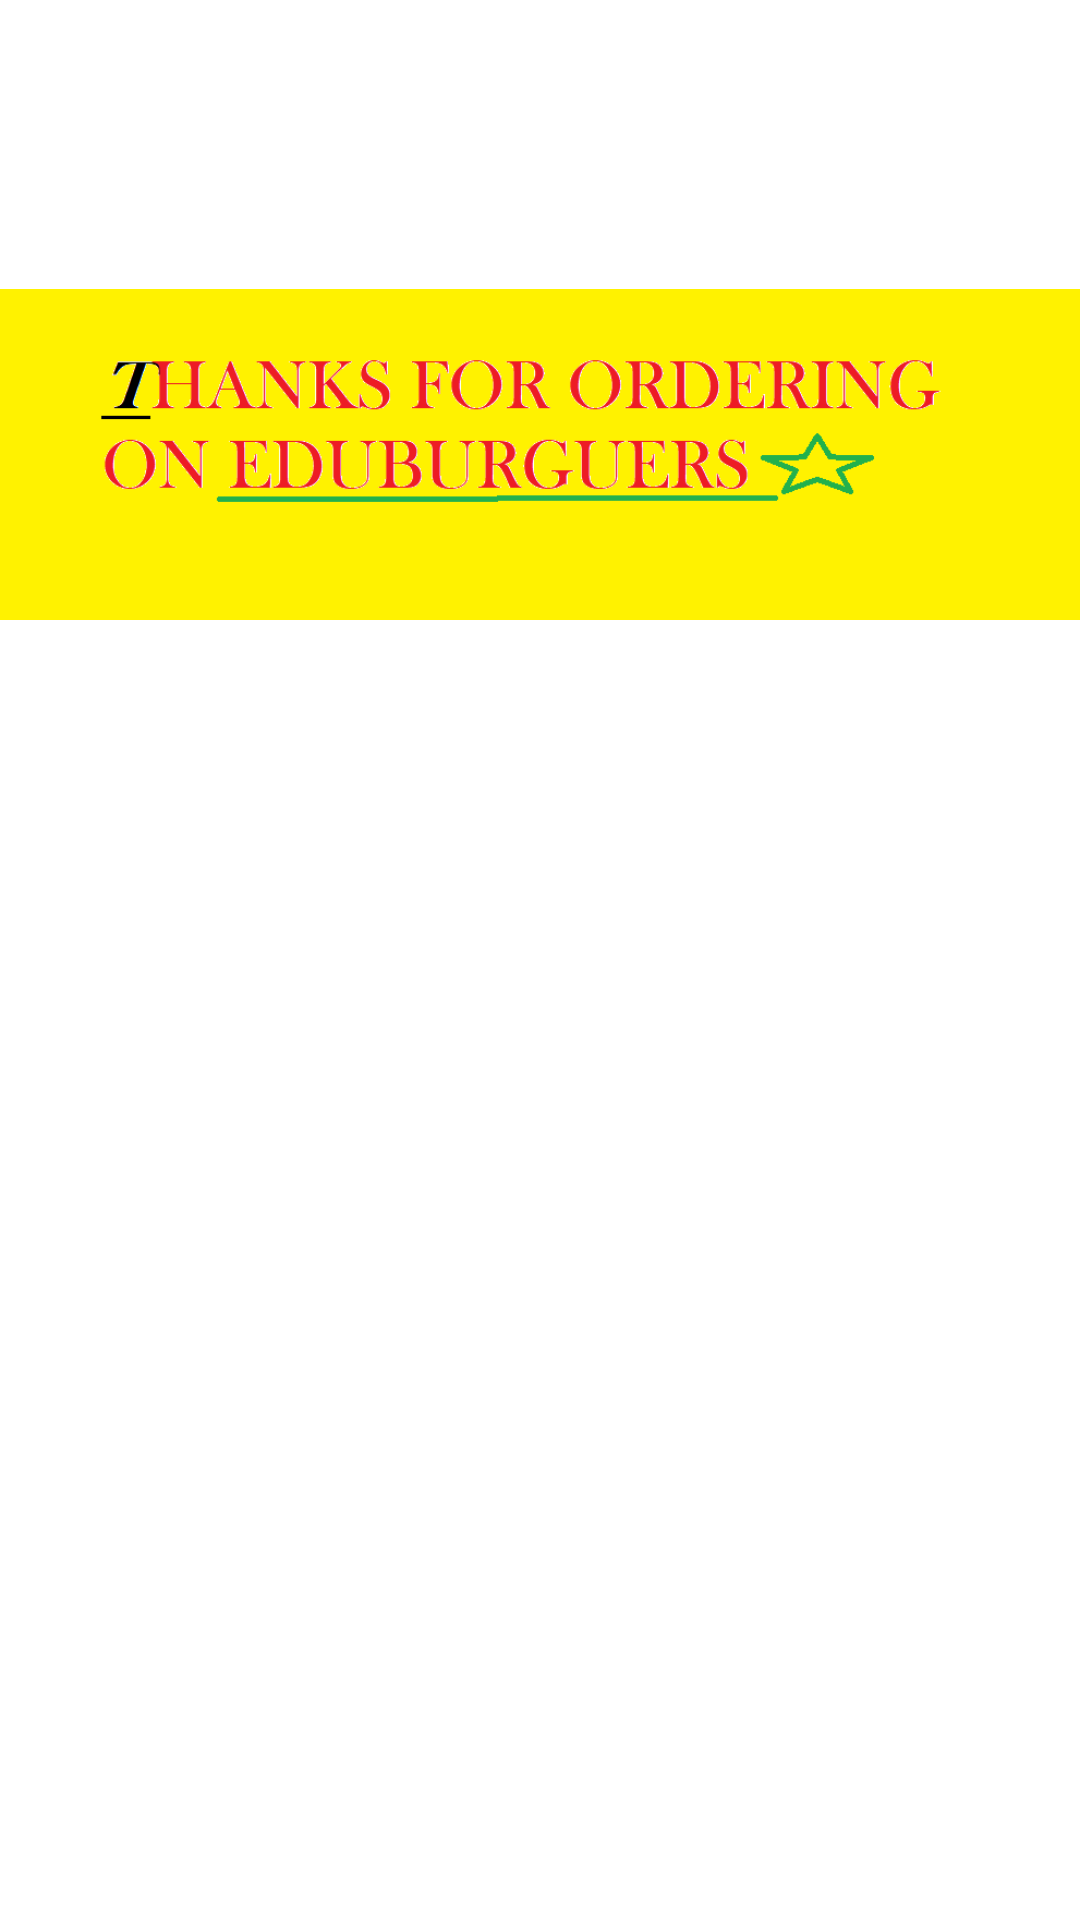

Produce the Android XML layout that renders to this screen, including the resource entries it uses.
<!-- AndroidManifest.xml: application theme Theme.Hamburguer -->
<!-- res/layout/toastshow.xml -->
<?xml version="1.0" encoding="utf-8"?>
<androidx.constraintlayout.widget.ConstraintLayout xmlns:android="http://schemas.android.com/apk/res/android"
    android:layout_width="match_parent"
    xmlns:app="http://schemas.android.com/apk/res-auto"
    android:id="@+id/supertoast"
    android:layout_height="match_parent">

// TESTE DE TOAST PERSONALIZADO, CRIA UM XML ISOLADO PARA CHAMAR QUANDO NECESSARIO

    <ImageView
        android:id="@+id/lasttoast"
        android:src="@drawable/eduburg"
        android:layout_width="wrap_content"
        android:layout_height="wrap_content"
        android:paddingBottom="200dp"
        app:layout_constraintTop_toTopOf="parent"
        />



</androidx.constraintlayout.widget.ConstraintLayout>
<!-- resources referenced by this layout -->
<resources>
  <!-- drawable eduburg: png bitmap (drawable, 12658 bytes) -->
  <style name="Theme.Hamburguer" parent="Theme.MaterialComponents.DayNight.DarkActionBar">
          
          <item name="colorPrimary">@color/purple_500</item>
          <item name="colorPrimaryVariant">@color/purple_700</item>
          <item name="colorOnPrimary">@color/white</item>
          
          <item name="colorSecondary">@color/teal_200</item>
          <item name="colorSecondaryVariant">@color/teal_700</item>
          <item name="colorOnSecondary">@color/black</item>
          
          <item name="android:statusBarColor" tools:targetApi="l">?attr/colorPrimaryVariant</item>
          
      </style>
  <!-- not gathered from this repository: default colours our renderer supplied (Android Studio template values) -->
  <color name="purple_500">#FF6200EE</color>
  <color name="purple_700">#FF3700B3</color>
  <color name="teal_200">#FF03DAC5</color>
  <color name="teal_700">#FF018786</color>
  <color name="black">#FF000000</color>
  <color name="white">#FFFFFFFF</color>
</resources>
